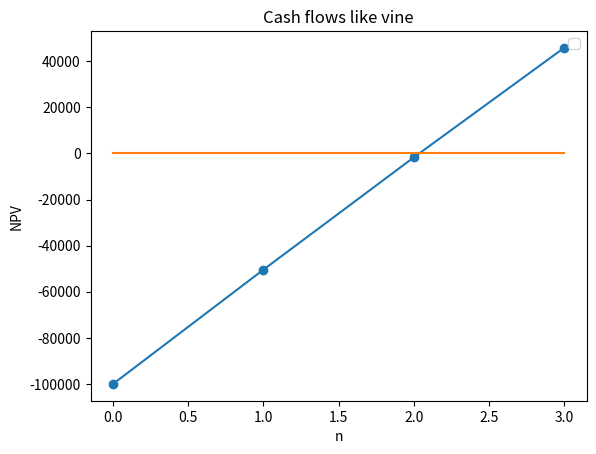

Here is the Python script that generated this plot:
"""
    Фирма рассматривает целесообразность внедрения системы управления ИТ- инфраструктурой.
    По прогнозам ежегодная экономия от снижения ТСО (совокупной стоимости владения ИТ) составит 75 тыс. руб.
    Проект рассчитан на 3 года. Стартовые инвестиции в проект - 100 тыс. руб.
    Затраты на реализацию проекта составят: в 1-й год - 20 тыс. руб, во 2-й год – 15 тыс. руб., в 3-й год – 10 тыс. руб.
    Необходимо рассчитать показатели экономической эффективности проекта
    с учетом ставки дисконтирования (нормы прибыли), равной 11%.
"""

from operator import sub
import matplotlib.pyplot as plt


def round_money(x):
    return round(x, 2)


def line_intersection(line1, line2):
    xdiff = (line1[0][0] - line1[1][0], line2[0][0] - line2[1][0])
    ydiff = (line1[0][1] - line1[1][1], line2[0][1] - line2[1][1])

    def det(a, b):
        return a[0] * b[1] - a[1] * b[0]

    div = det(xdiff, ydiff)
    if div == 0:
        raise Exception('lines do not intersect')

    d = (det(*line1), det(*line2))
    x = det(d, xdiff) / div
    y = det(d, ydiff) / div
    return x, y


print("Lab2 Целесообразность внедрения системы управления ИТ- инфраструктурой\n")

# Стартовые инвестиции
Ic = 100000
# Ставка дисконтирования
i = 0.11
# Горизонт расчета проекта (кол-во лет)
n = 3
# DP Приток средств в i-тый год
cashInflow = [0, 75000, 75000, 75000]
# Z Отток средств в i-тый год
cashOutflow = [0, 20000, 15000, 10000]

# 1. чистый приведенный доход NPV
CF = list(map(sub, cashInflow, cashOutflow))
CF[0] = -Ic
print("CF:", CF)

NPV = 0.0
for k in range(1, 4):
    NPV += (CF[k] / (1 + i) ** k)
NPV = round_money(NPV - Ic)
print("NPV:", NPV, "\n")

# 2. ROI
ROI = NPV * 100 / Ic
print("ROI:", ROI)

bufSum = 0
for k in range(1, n + 1):
    bufSum += CF[k] / ((1 + i) ** k)
PI = bufSum / Ic

print("PI:", PI)

# 3
NPVV = [-Ic]
R = [-Ic]
for k in range(1, n + 1):
    R.append(CF[k] / ((1 + i) ** k))
    NPVV.append(NPVV[k - 1] + R[k])

print("R:", R)
print("NPVV:", NPVV)

plt.xlabel('n')
plt.ylabel('NPV')
plt.title("Cash flows like vine")

xValues = list(range(0, n + 1))
plt.plot(xValues, NPVV, marker='o')
plt.plot(list(range(0, n + 1)), [0] * (n + 1))

plt.legend()
plt.show()

# 4
for i in range(1, len(NPVV)):
    if NPVV[i - 1] < 0 and NPVV[i] > 0:
        print(
            line_intersection(
                ((0.0, 0.0), (1.0, 0.0)),
                ((i-1, NPVV[i - 1]), (i, NPVV[i]))
            )
        )
